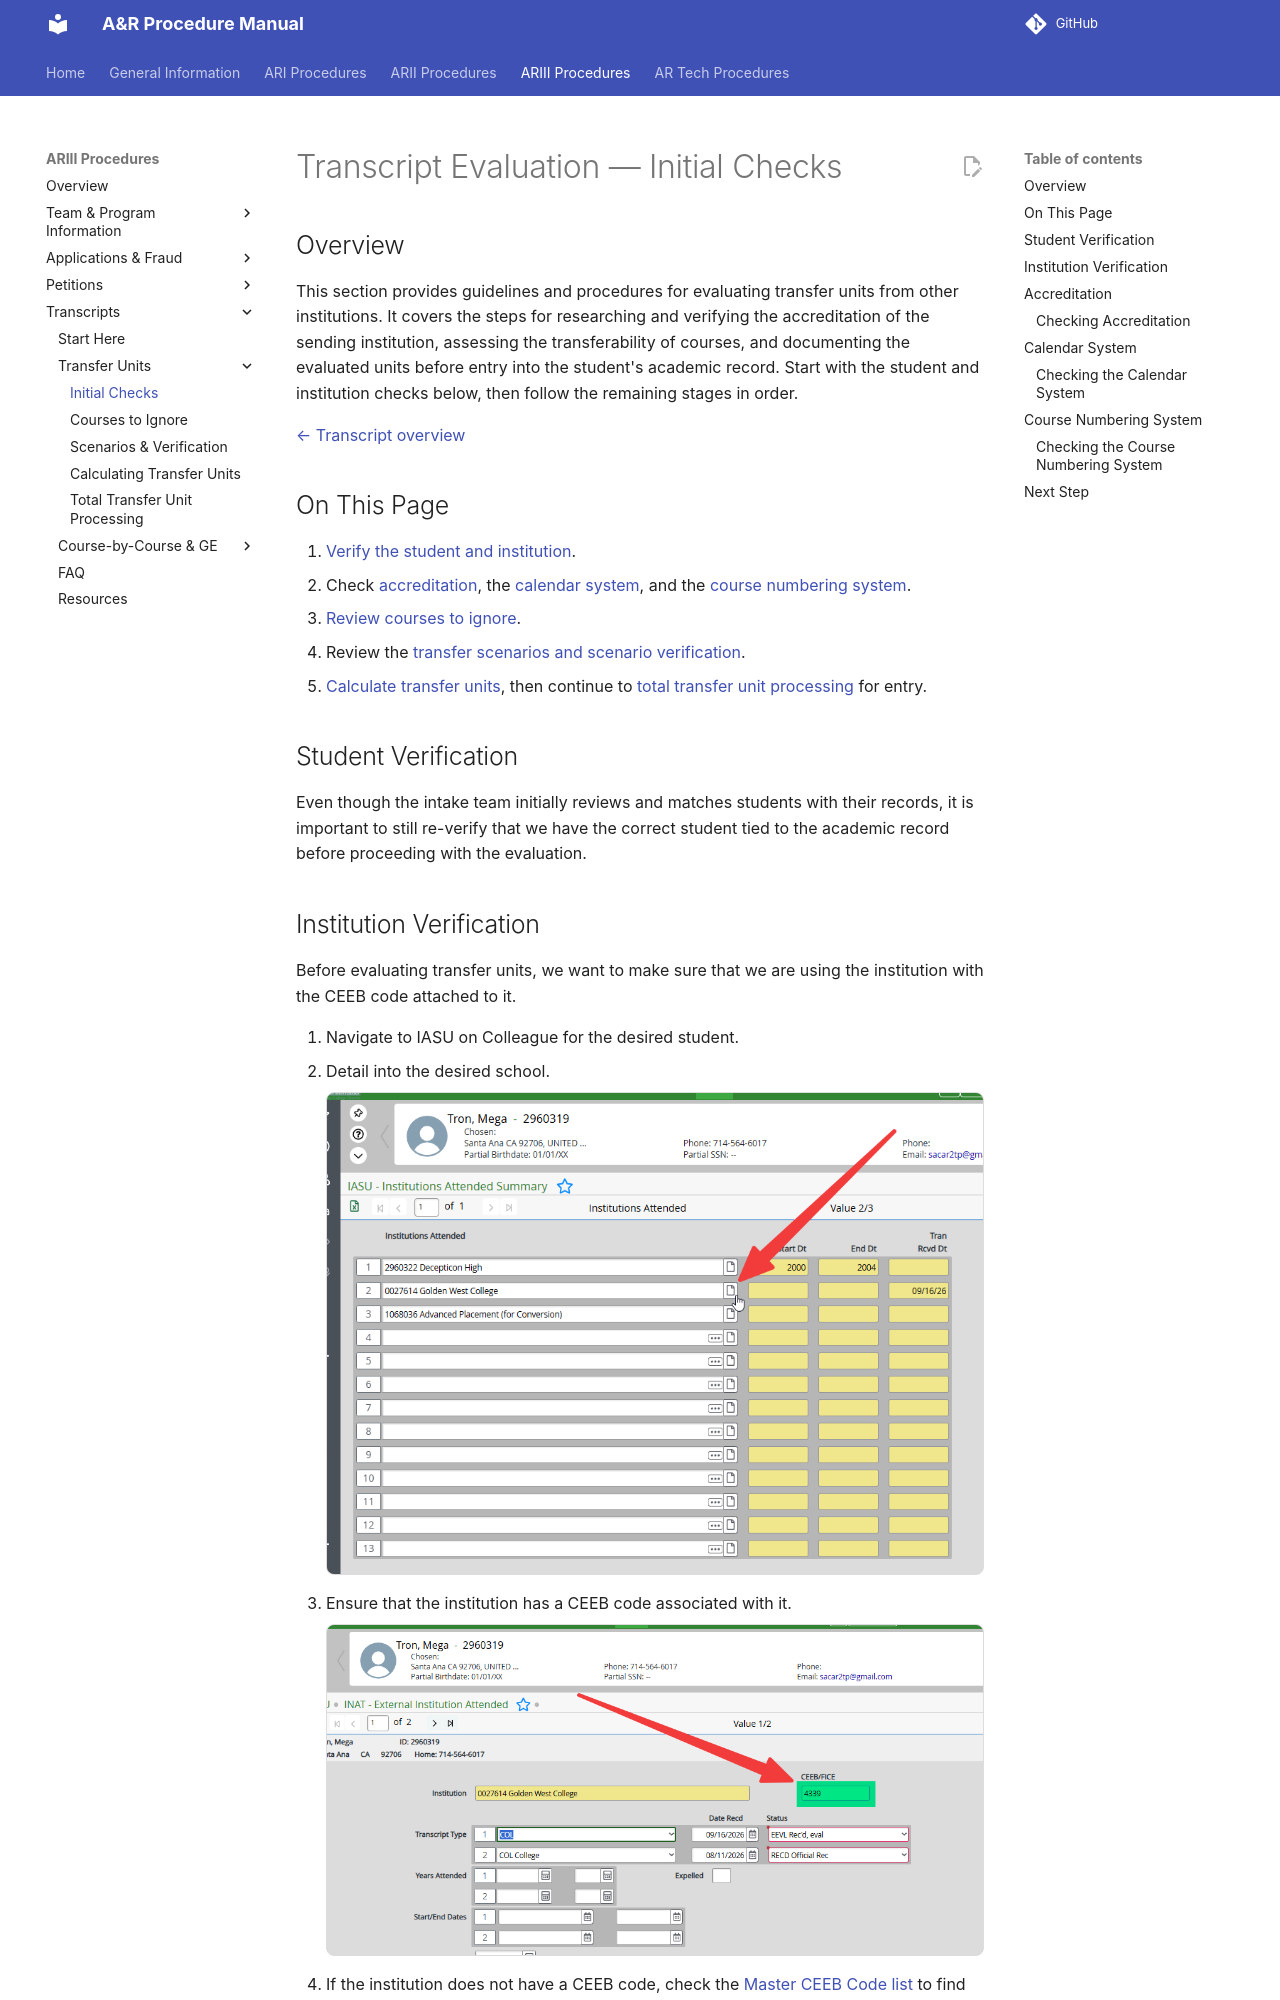

repository: tpham112/admissions-records-manual · page: ariii/transcripts/transcript-evaluation-transfer-units/index.html · generator: mkdocs

# Transcript Evaluation — Initial Checks

## Overview
This section provides guidelines and procedures for evaluating transfer units from other institutions. It covers the steps for researching and verifying the accreditation of the sending institution, assessing the transferability of courses, and documenting the evaluated units before entry into the student's academic record. Start with the student and institution checks below, then follow the remaining stages in order.

[← Transcript overview](transcript-overview.md)

## On This Page

1. [Verify the student and institution](#student-verification).
2. Check [accreditation](#accreditation), the [calendar system](#calendar-system), and the [course numbering system](#course-numbering-system).
3. [Review courses to ignore](transcript-transfer-unit-course-review.md).
4. Review the [transfer scenarios and scenario verification](transcript-transfer-unit-scenarios.md).
5. [Calculate transfer units](transcript-transfer-unit-calculation.md), then continue to [total transfer unit processing](transcript-transfer-unit-processing.md) for entry.

## Student Verification

Even though the intake team initially reviews and matches students with their records, it is important to still re-verify that we have the correct student tied to the academic record before proceeding with the evaluation.
